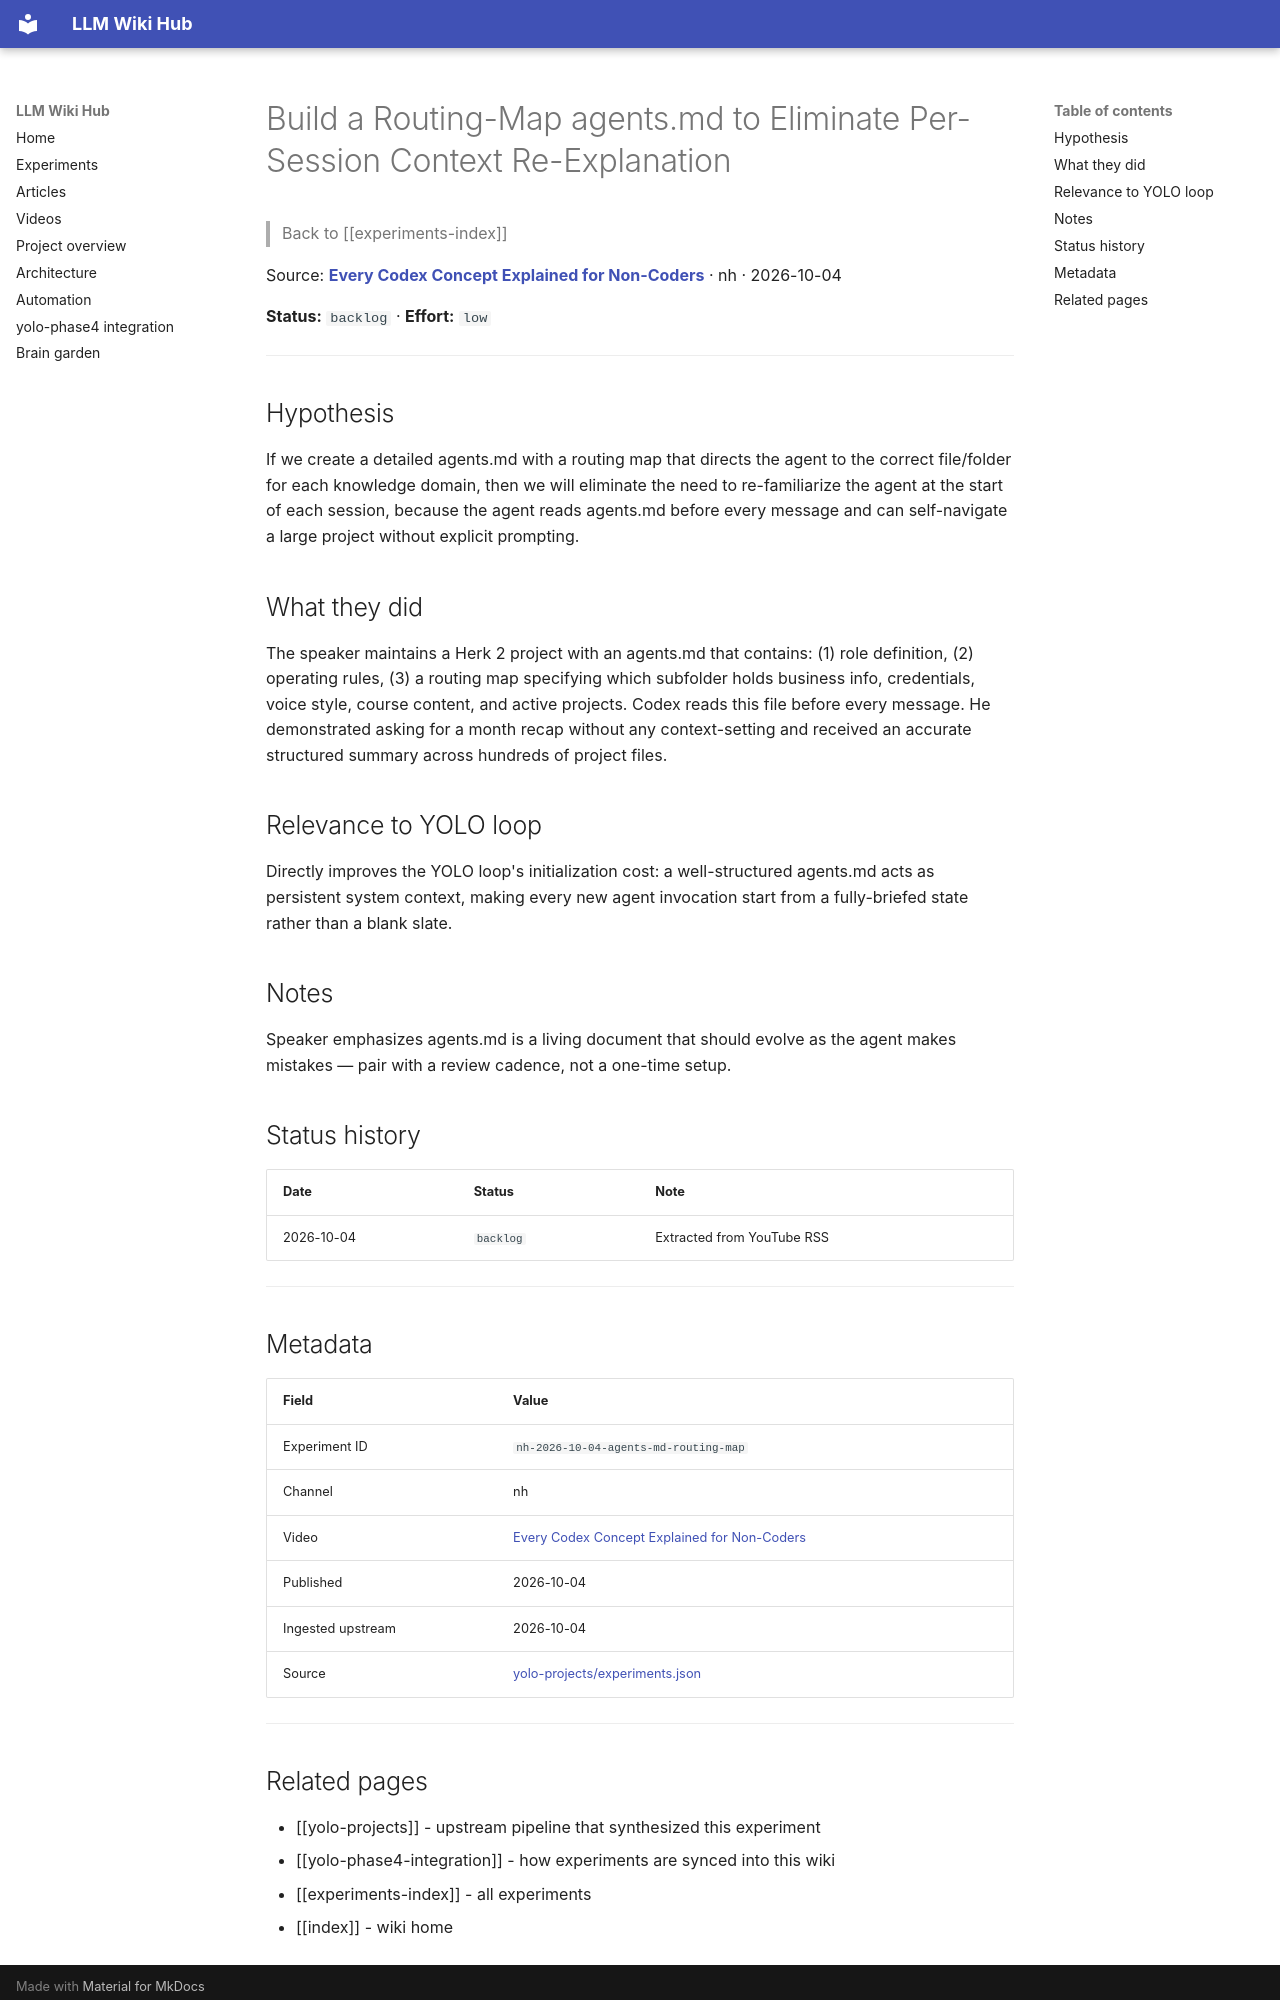

repository: Anguijm/llm-wiki-hub · page: experiments/nh-2026-10-04-agents-md-routing-map/index.html · generator: mkdocs

# Build a Routing-Map agents.md to Eliminate Per-Session Context Re-Explanation

> Back to [[experiments-index]]

Source: **[Every Codex Concept Explained for Non-Coders](https://www.youtube.com/watch?v=DFlELTiSPk8)** · nh · 2026-10-04

**Status:** `backlog` · **Effort:** `low`

---

## Hypothesis

If we create a detailed agents.md with a routing map that directs the agent to the correct file/folder for each knowledge domain, then we will eliminate the need to re-familiarize the agent at the start of each session, because the agent reads agents.md before every message and can self-navigate a large project without explicit prompting.

## What they did

The speaker maintains a Herk 2 project with an agents.md that contains: (1) role definition, (2) operating rules, (3) a routing map specifying which subfolder holds business info, credentials, voice style, course content, and active projects. Codex reads this file before every message. He demonstrated asking for a month recap without any context-setting and received an accurate structured summary across hundreds of project files.

## Relevance to YOLO loop

Directly improves the YOLO loop's initialization cost: a well-structured agents.md acts as persistent system context, making every new agent invocation start from a fully-briefed state rather than a blank slate.

## Notes

Speaker emphasizes agents.md is a living document that should evolve as the agent makes mistakes — pair with a review cadence, not a one-time setup.

## Status history

| Date | Status | Note |
|---|---|---|
| 2026-10-04 | `backlog` | Extracted from YouTube RSS |

---

## Metadata

| Field | Value |
|---|---|
| Experiment ID | `nh-2026-10-04-agents-md-routing-map` |
| Channel | nh |
| Video | [Every Codex Concept Explained for Non-Coders](https://www.youtube.com/watch?v=DFlELTiSPk8) |
| Published | 2026-10-04 |
| Ingested upstream | 2026-10-04 |
| Source | [yolo-projects/experiments.json](https://github.com/Anguijm/yolo-projects/blob/main/experiments.json) |

---
